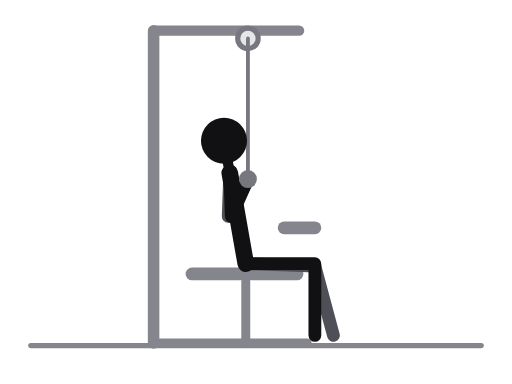
t = 0.00 s
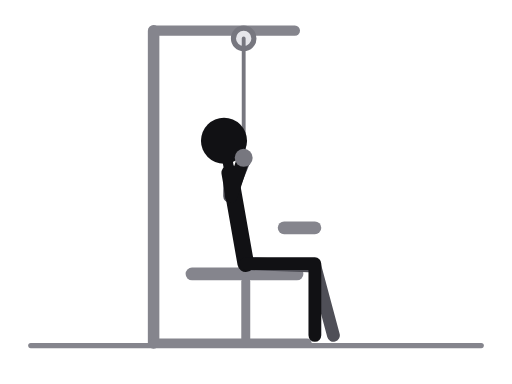
t = 0.31 s
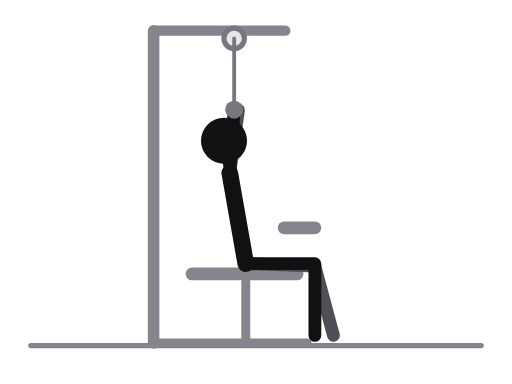
t = 0.69 s
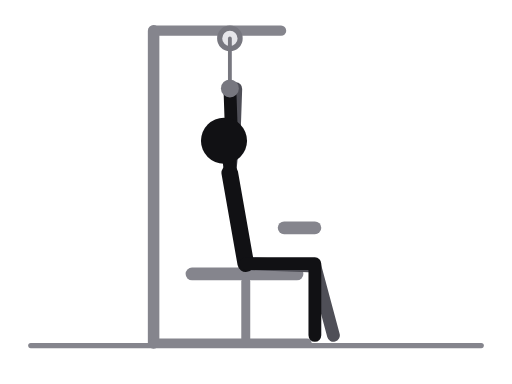
t = 1.00 s
t = 1.31 s: frame unchanged from t = 0.69 s, image omitted
t = 1.69 s: frame unchanged from t = 0.31 s, image omitted

The animated SVG that drew these frames (rendered in a browser with its animation timeline set to each time). Animation: 9 SMIL elements (animate=9); one cycle of 2.00 s, repeats indefinitely.

<svg xmlns="http://www.w3.org/2000/svg" viewBox="0 0 400 300" role="img" aria-label="Bar pull to chest, underhand shoulder-width grip"><title>Bar pull to chest, underhand shoulder-width grip</title><style>.ill-s-near{stroke:var(--ill-near,#111114)}.ill-f-near{fill:var(--ill-near,#111114)}.ill-s-far{stroke:var(--ill-far,#4F4F57)}.ill-f-far{fill:var(--ill-far,#4F4F57)}.ill-s-prop{stroke:var(--ill-prop,#85858D)}.ill-f-prop{fill:var(--ill-prop,#85858D)}.ill-s-floor{stroke:var(--ill-floor,#85858D)}.ill-f-floor{fill:var(--ill-floor,#85858D)}.ill-s-iron{stroke:var(--ill-iron,#77777F)}.ill-f-iron{fill:var(--ill-iron,#77777F)}.ill-s-ironin{stroke:var(--ill-ironin,#E6E6EA)}.ill-f-ironin{fill:var(--ill-ironin,#E6E6EA)}.ill-s-arrow{stroke:var(--ill-arrow,#008F45)}.ill-f-arrow{fill:var(--ill-arrow,#008F45)}@media (prefers-color-scheme:dark){svg{--ill-near:#F5F5F7;--ill-far:#BEBEC5;--ill-prop:#8E8E96;--ill-floor:#8E8E96;--ill-iron:#9E9EA6;--ill-ironin:#2A2A30;--ill-arrow:#3DFF8F;}}</style><g stroke-linecap="round" stroke-linejoin="round"><line class="ill-s-floor" x1="24" y1="270" x2="376" y2="270" stroke-width="4"/><line class="ill-s-prop" x1="120" y1="24" x2="233.7" y2="24" stroke-width="8"><animate attributeName="x2" values="233.7;231.6;226.7;221.7;219.6;221.7;226.7;231.6;233.7" keyTimes="0;0.125;0.25;0.375;0.5;0.625;0.75;0.875;1" dur="2.0s" repeatCount="indefinite"/></line><line class="ill-s-prop" x1="120" y1="24" x2="120" y2="268" stroke-width="9"/><line class="ill-s-prop" x1="150" y1="214" x2="232" y2="214" stroke-width="10"/><line class="ill-s-prop" x1="192" y1="220" x2="192" y2="268" stroke-width="7"/><line class="ill-s-prop" x1="222" y1="178" x2="246" y2="178" stroke-width="10"/><line class="ill-s-prop" x1="120" y1="268" x2="240" y2="268" stroke-width="7"/><circle class="ill-s-iron ill-f-ironin" cx="193.7" cy="30" r="8" stroke-width="4"><animate attributeName="cx" values="193.7;191.6;186.7;181.7;179.6;181.7;186.7;191.6;193.7" keyTimes="0;0.125;0.25;0.375;0.5;0.625;0.75;0.875;1" dur="2.0s" repeatCount="indefinite"/></circle><line class="ill-s-iron" x1="193.7" y1="30" x2="193.7" y2="139.9" stroke-width="3"><animate attributeName="x1" values="193.7;191.6;186.7;181.7;179.6;181.7;186.7;191.6;193.7" keyTimes="0;0.125;0.25;0.375;0.5;0.625;0.75;0.875;1" dur="2.0s" repeatCount="indefinite"/><animate attributeName="x2" values="193.7;191.6;186.7;181.7;179.6;181.7;186.7;191.6;193.7" keyTimes="0;0.125;0.25;0.375;0.5;0.625;0.75;0.875;1" dur="2.0s" repeatCount="indefinite"/><animate attributeName="y2" values="139.9;129.5;104.5;79.5;69.1;79.5;104.5;129.5;139.9" keyTimes="0;0.125;0.25;0.375;0.5;0.625;0.75;0.875;1" dur="2.0s" repeatCount="indefinite"/></line><polyline class="ill-s-far" points="192,206 246,207.9 260.5,262" fill="none" stroke-width="10"/><polyline class="ill-s-far" points="179.5,135.1 178.3,169.1 193.3,140.8" fill="none" stroke-width="10"><animate attributeName="points" values="179.5,135.1 178.3,169.1 193.3,140.8;179.5,135.1 179,159.2 192,130.3;179.5,135.1 180.7,135.2 188.8,105.1;179.5,135.1 182.4,111.2 185.5,79.8;179.5,135.1 183.1,101.3 184.2,69.3;179.5,135.1 182.4,111.2 185.5,79.8;179.5,135.1 180.7,135.2 188.8,105.1;179.5,135.1 179,159.2 192,130.3;179.5,135.1 178.3,169.1 193.3,140.8" keyTimes="0;0.125;0.25;0.375;0.5;0.625;0.75;0.875;1" dur="2.0s" repeatCount="indefinite"/></polyline><line class="ill-s-near" x1="179.5" y1="135.1" x2="192" y2="206" stroke-width="13"/><line class="ill-s-near" x1="179.5" y1="135.1" x2="175" y2="110" stroke-width="8"/><polyline class="ill-s-near" points="192,206 246,206 246,262" fill="none" stroke-width="10"/><polyline class="ill-s-near" points="179.5,135.1 180.7,169.1 193.7,139.9" fill="none" stroke-width="10"><animate attributeName="points" values="179.5,135.1 180.7,169.1 193.7,139.9;179.5,135.1 180.7,159.1 191.6,129.5;179.5,135.1 180.7,135.1 186.7,104.5;179.5,135.1 180.7,111.1 181.7,79.5;179.5,135.1 180.7,101.1 179.6,69.1;179.5,135.1 180.7,111.1 181.7,79.5;179.5,135.1 180.7,135.1 186.7,104.5;179.5,135.1 180.7,159.1 191.6,129.5;179.5,135.1 180.7,169.1 193.7,139.9" keyTimes="0;0.125;0.25;0.375;0.5;0.625;0.75;0.875;1" dur="2.0s" repeatCount="indefinite"/></polyline><circle class="ill-f-near" cx="175" cy="110" r="18"/><circle class="ill-f-iron" cx="193.7" cy="139.9" r="7"><animate attributeName="cx" values="193.7;191.6;186.7;181.7;179.6;181.7;186.7;191.6;193.7" keyTimes="0;0.125;0.25;0.375;0.5;0.625;0.75;0.875;1" dur="2.0s" repeatCount="indefinite"/><animate attributeName="cy" values="139.9;129.5;104.5;79.5;69.1;79.5;104.5;129.5;139.9" keyTimes="0;0.125;0.25;0.375;0.5;0.625;0.75;0.875;1" dur="2.0s" repeatCount="indefinite"/></circle></g></svg>
